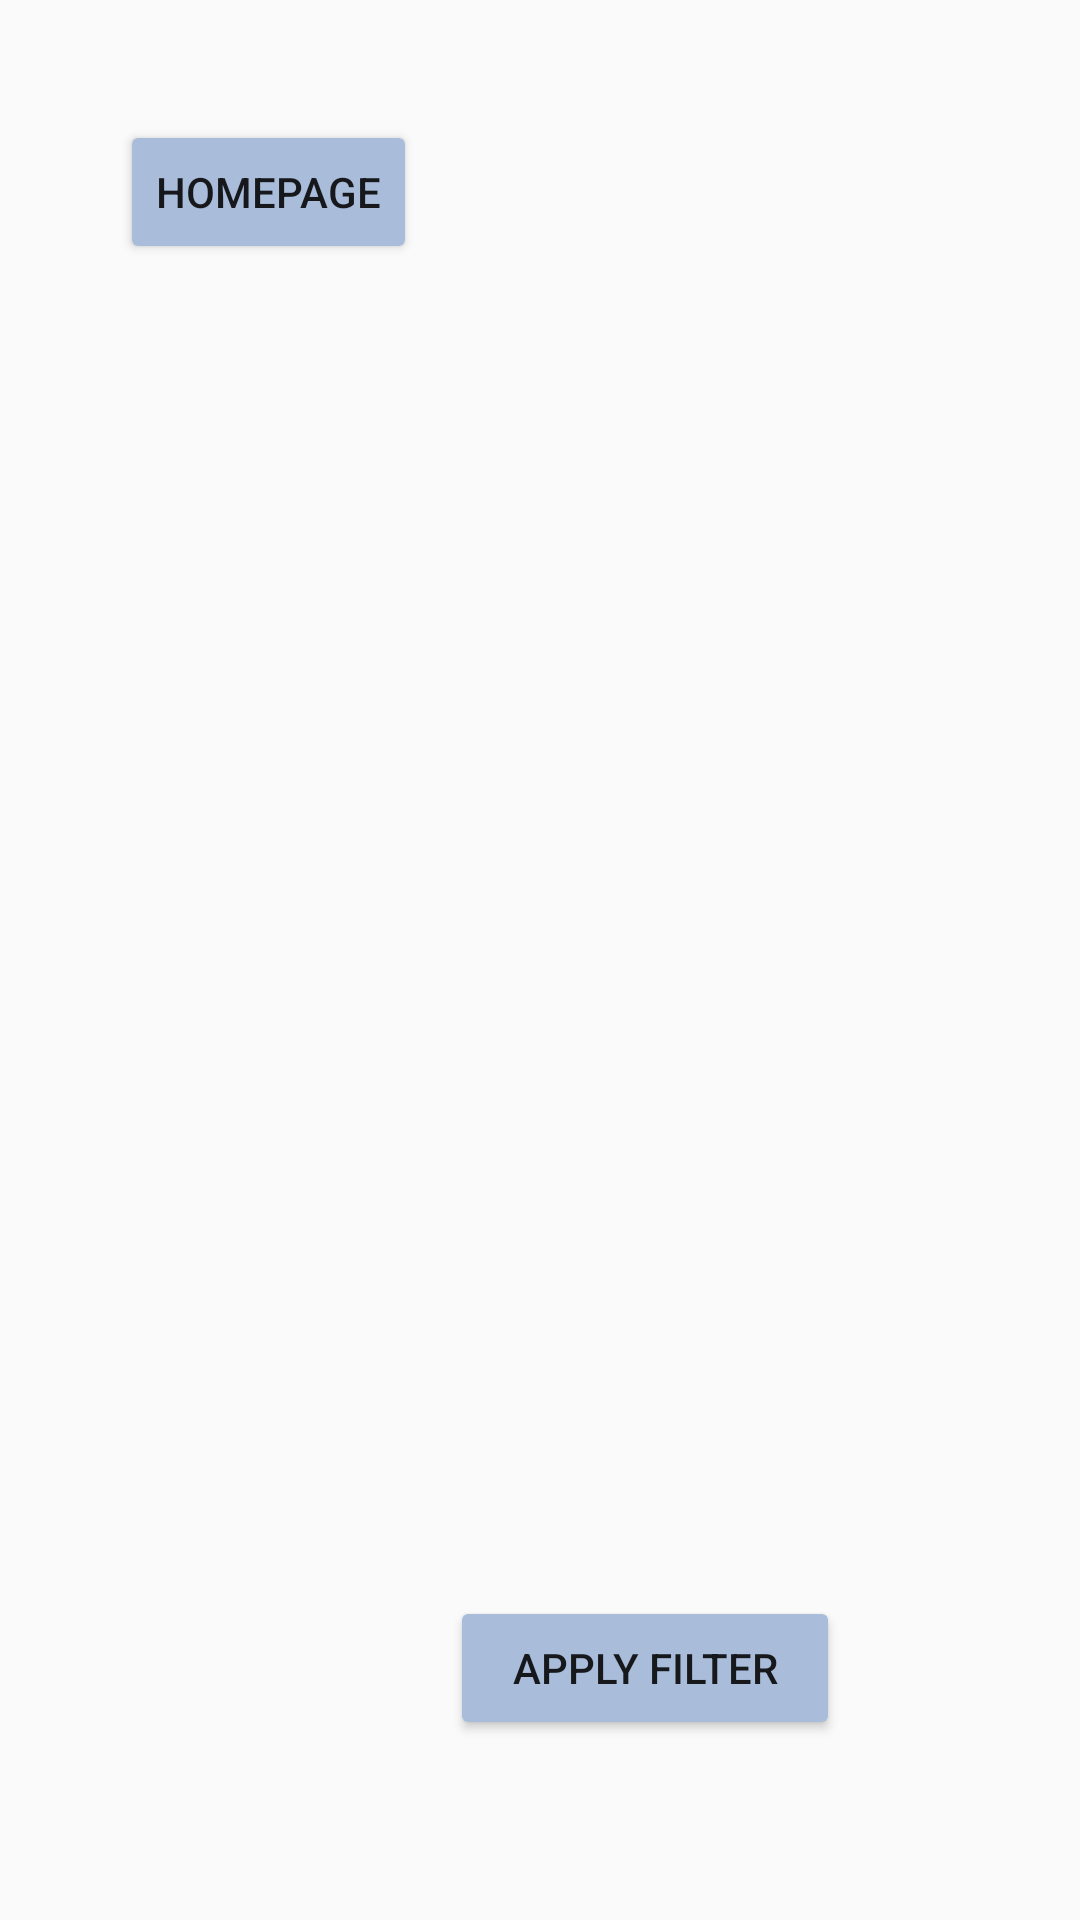

Here is an Android app screen rendered from its layout file. Give the layout XML and the strings, colors and styles it references.
<!-- AndroidManifest.xml: activity theme Theme.AppCompat.Light.NoActionBar -->
<!-- res/layout/activity_image_view.xml -->
<RelativeLayout xmlns:android="http://schemas.android.com/apk/res/android"
    xmlns:tools="http://schemas.android.com/tools"
    android:layout_width="match_parent"
    android:layout_height="match_parent"
    tools:context=".ImageViewActivity">

    <Button
        android:id="@+id/btnApplyFilter"
        android:layout_width="130dp"
        android:layout_height="wrap_content"
        android:layout_alignParentStart="true"
        android:layout_alignParentBottom="true"
        android:layout_marginStart="150dp"
        android:layout_marginBottom="60dp"
        android:backgroundTint="#A9BCDA"
        android:drawableTint="#FFFFFF"
        android:foregroundTint="#7E1616"
        android:text="Apply Filter" />

    <Button
        android:id="@+id/btnReturnToHome"
        android:layout_width="wrap_content"
        android:layout_height="wrap_content"
        android:layout_margin="40dp"
        android:layout_marginStart="40dp"
        android:backgroundTint="#A9BCDA"
        android:backgroundTintMode="src_in"
        android:text="HomePage" />

    <ImageView
        android:id="@+id/imageView"
        android:layout_width="match_parent"
        android:layout_height="match_parent"
        android:scaleType="centerCrop"
        />

</RelativeLayout>
<!-- resources referenced by this layout -->
<resources>

</resources>
